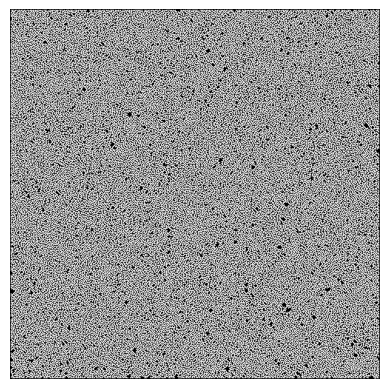

Write the Python code that produced this figure.

import numpy as np
import matplotlib.pyplot as plt
import random


def gen_maze(d, plot=False):

    size = d

    entrance = np.random.randint(1,size-1)
    # exit = np.random.randint(1,size-1)

    d = np.ones((size,size))
    h,w = d.shape
    d[0,entrance] = 0
    # d[-1,exit] = 0

    d[1,entrance] = 0

    maze = [(1,entrance)]

    def get_nbrs(index):
        r, c = index
        nbrs = []
        if r-1 > 0:
            nbrs.append((r-1,c))
        if r+1 < size-1:
            nbrs.append((r+1,c))
        if c-1 > 0:
            nbrs.append((r,c-1))
        if c+1 < size-1:
            nbrs.append((r,c+1))
        return nbrs

    while len(maze):
    # for _ in range(2000):
        curr = maze[-1]
        # print(curr)
        nbrs = get_nbrs(curr)
        c = 1
        while len(nbrs)>0:
            ntry = nbrs.pop(np.random.randint(0,len(nbrs)))
            if d[ntry]:
                cnbrs = get_nbrs(ntry)
                cnbrs.remove(curr)
                if all([d[i]>0 for i in cnbrs]):
                    d[ntry] = 0
                    maze.append(ntry)
                    break
            c += 1
        if len(nbrs)==0:
            maze.pop(-1)

    finished = False
    possible_xs = [x for x in range(1,size-1)]
    random.shuffle(possible_xs)
    while not finished:
        exit = possible_xs.pop()
        # nbrs = get_nbrs((-1,exit))
        # if any([d[x]==0 for x in nbrs]):
        if d[(-2,exit)]==0:
            d[-1,exit] = 0
            finished = True
    if plot:
        plt.imshow(d, cmap='gray_r')
        plt.axis('off')
        plt.show()

    return d, (0,entrance), (h,exit)

if __name__ == '__main__':
    gen_maze(500, plot=True)
